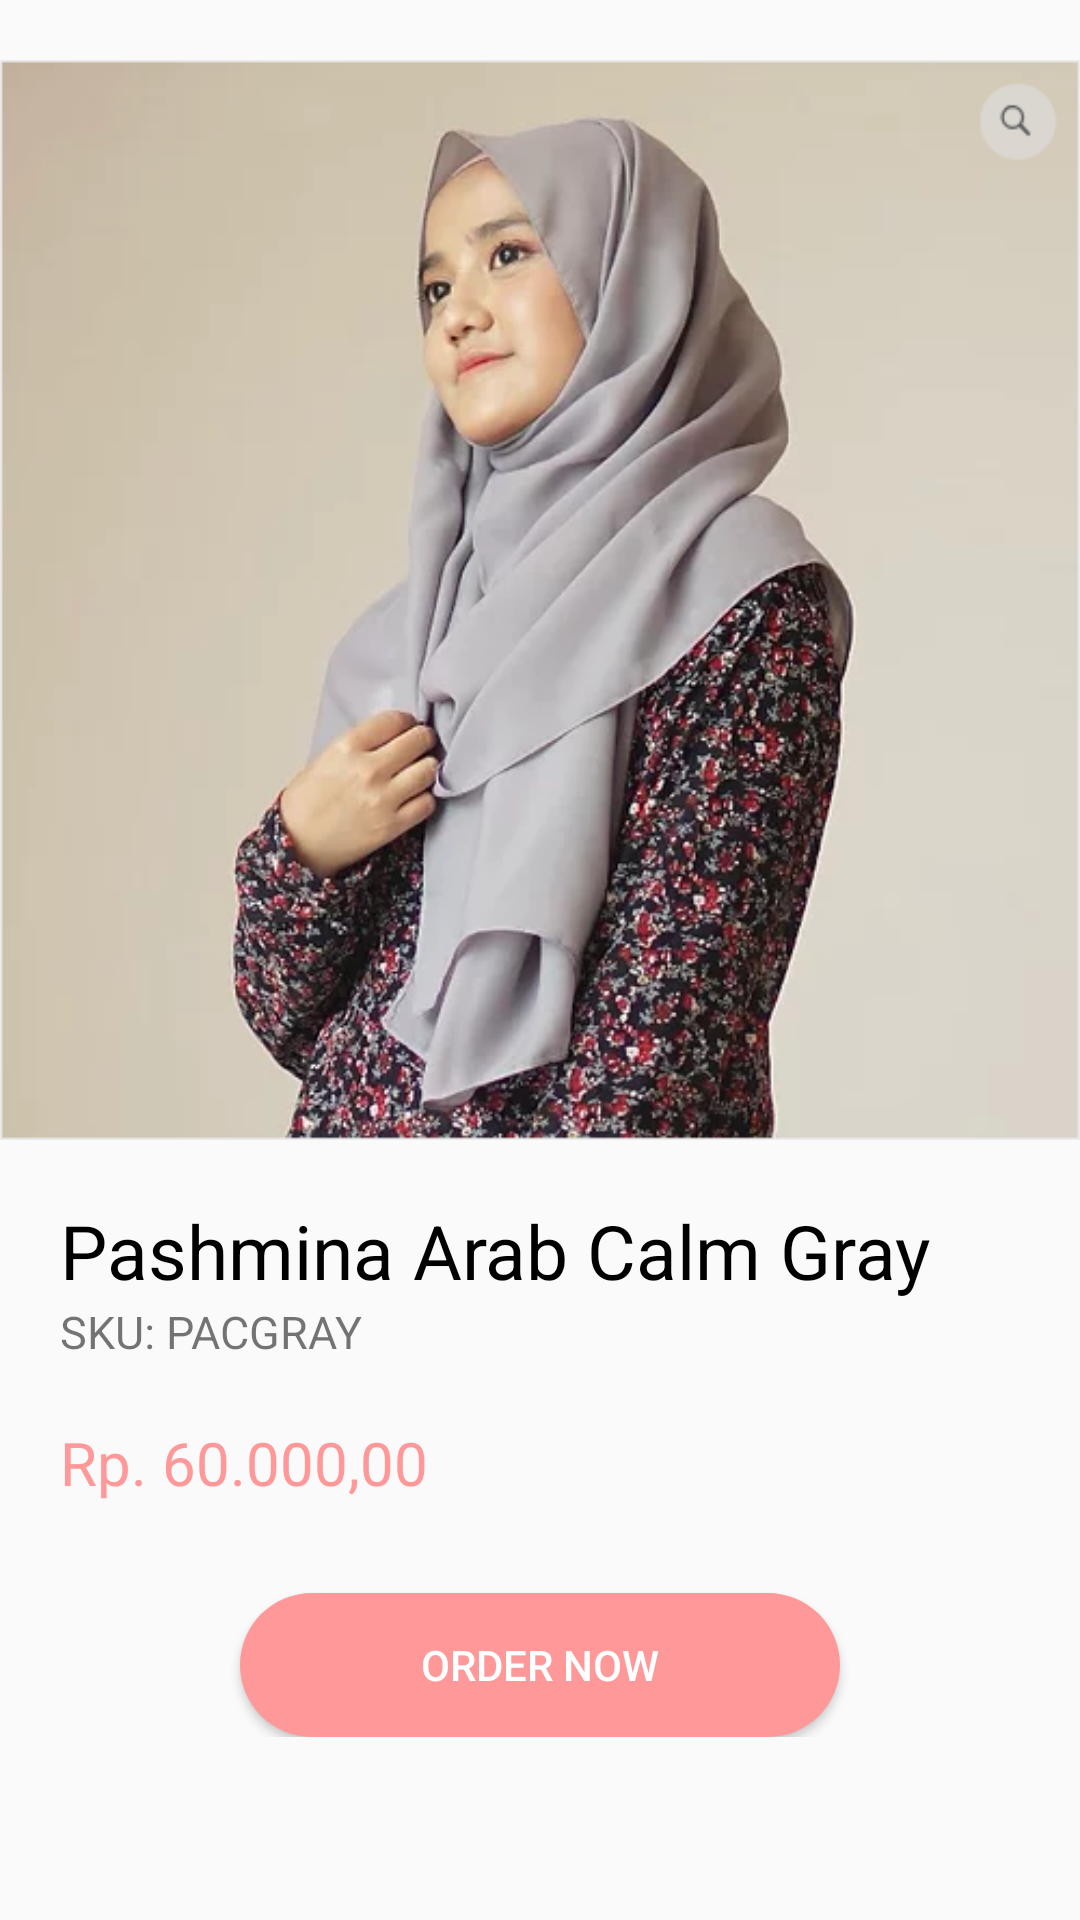

Android layout source for this screen:
<!-- AndroidManifest.xml: application theme AppTheme -->
<!-- res/layout/activity_pacgray.xml -->
<?xml version="1.0" encoding="utf-8"?>
<RelativeLayout
    xmlns:android="http://schemas.android.com/apk/res/android"
    xmlns:app="http://schemas.android.com/apk/res-auto"
    xmlns:tools="http://schemas.android.com/tools"
    android:layout_width="match_parent"
    android:layout_height="match_parent"
    tools:context=".pacgray">

    <LinearLayout
        android:id="@+id/psiji"
        android:layout_width="match_parent"
        android:layout_height="wrap_content">

        <ImageView
            android:layout_width="wrap_content"
            android:layout_height="400dp"
            android:src="@drawable/siji" />
    </LinearLayout>

    <RelativeLayout
        android:layout_width="match_parent"
        android:layout_height="wrap_content"
        android:layout_marginLeft="20dp"
        android:layout_marginRight="20dp"
        android:layout_below="@+id/psiji"
        >
        <TextView
            android:id="@+id/pac1"
            android:layout_width="wrap_content"
            android:layout_height="wrap_content"
            android:textSize="25sp"
            android:textColor="@android:color/black"
            android:text="Pashmina Arab Calm Gray"/>
        <TextView
            android:id="@+id/pac2"
            android:layout_width="wrap_content"
            android:layout_height="wrap_content"
            android:layout_below="@id/pac1"
            android:text="SKU: PACGRAY"
            android:textSize="15sp" />
        <TextView
            android:id="@+id/pac3"
            android:layout_width="wrap_content"
            android:layout_height="wrap_content"
            android:text="Rp. 60.000,00"
            android:layout_below="@id/pac2"
            android:textSize="20sp"
            android:layout_marginTop="20dp"
            android:textColor="@color/pinkpastel"
            />
        <Button
            android:id="@+id/btnOrder"
            android:layout_width="200dp"
            android:layout_height="wrap_content"
            android:background="@drawable/round"
            android:text="order now"
            android:layout_marginTop="30dp"
            android:layout_below="@+id/pac3"
            android:textColor="@android:color/white"
            android:layout_centerHorizontal="true"
            />

    </RelativeLayout>

</RelativeLayout>
<!-- resources referenced by this layout -->
<resources>
  <color name="pinkpastel">#ff9999</color>
  <!-- drawable round (drawable) -->
  <?xml version="1.0" encoding="utf-8"?>
  <shape xmlns:android="http://schemas.android.com/apk/res/android"
      android:shape="rectangle">
      <solid android:color="@color/pinkpastel" />
      <corners android:bottomRightRadius="25dp"
          android:bottomLeftRadius="25dp"
          android:topRightRadius="25dp"
          android:topLeftRadius="25dp"/>
  </shape>
  <!-- drawable siji: png bitmap (drawable, 263315 bytes) -->
  <style name="AppTheme" parent="Theme.AppCompat.Light.NoActionBar">
          
          <item name="colorPrimary">@color/colorPrimary</item>
          <item name="colorPrimaryDark">@color/colorPrimaryDark</item>
          <item name="colorAccent">@color/colorAccent</item>
      </style>
  <color name="colorPrimary">#008577</color>
  <color name="colorPrimaryDark">#ff9999</color>
  <color name="colorAccent">#EBD2D2</color>
</resources>
